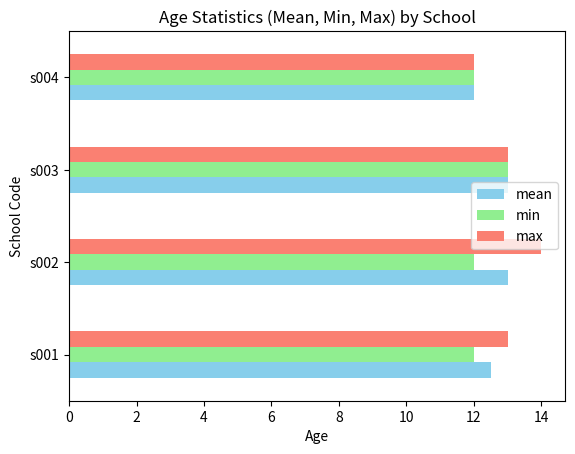

This chart was generated by the following Python code:
"""
Write a Pandas program to split the following dataframe by school code and get mean, min, and max value of age for each school. Also generate a horizontal bar chart based on the result and explain the conclusion.

 Input: student_data = pd.DataFrame({ 'school_code': ['s001','s002','s003','s001','s002','s004'],

 'class': ['V', 'V', 'VI', 'VI', 'V', 'VI'], 

'name': ['Alberto Franco','Gino Mcneill','Ryan Parkes', 'Eesha Hinton', 'Gino Mcneill', 'David Parkes'], 

'age': [12, 12, 13, 13, 14, 12], 

'height': [173, 192, 186, 167, 151, 159], 

'weight': [35, 32, 33, 30, 31, 32], 

'address': ['street1', 'street2', 'street3', 'street1', 'street2', 'street4']}, )
"""

# Import necessary libraries
import pandas as pd
import matplotlib.pyplot as plt

# Creating the DataFrame
student_data = pd.DataFrame({
    'school_code': ['s001', 's002', 's003', 's001', 's002', 's004'],
    'class': ['V', 'V', 'VI', 'VI', 'V', 'VI'],
    'name': ['Alberto Franco', 'Gino Mcneill', 'Ryan Parkes', 'Eesha Hinton', 'Gino Mcneill', 'David Parkes'],
    'age': [12, 12, 13, 13, 14, 12],
    'height': [173, 192, 186, 167, 151, 159],
    'weight': [35, 32, 33, 30, 31, 32],
    'address': ['street1', 'street2', 'street3', 'street1', 'street2', 'street4']
})

# Grouping by 'school_code' and calculating mean, min, and max of 'age'
age_stats = student_data.groupby('school_code')['age'].agg(['mean', 'min', 'max'])

# Displaying the result
print("Mean, Min, and Max of Age for each school:")
print(age_stats)

# Plotting a horizontal bar chart for the 'mean', 'min', and 'max' values
age_stats.plot(kind='barh', color=['skyblue', 'lightgreen', 'salmon'])
plt.title('Age Statistics (Mean, Min, Max) by School')
plt.xlabel('Age')
plt.ylabel('School Code')
plt.show()

"""
ANSWER=
Mean, Min, and Max of Age for each school:
             mean  min  max
school_code                
s001         12.5   12   13
s002         13.0   12   14
s003         13.0   13   13
s004         12.0   12   12

"""
